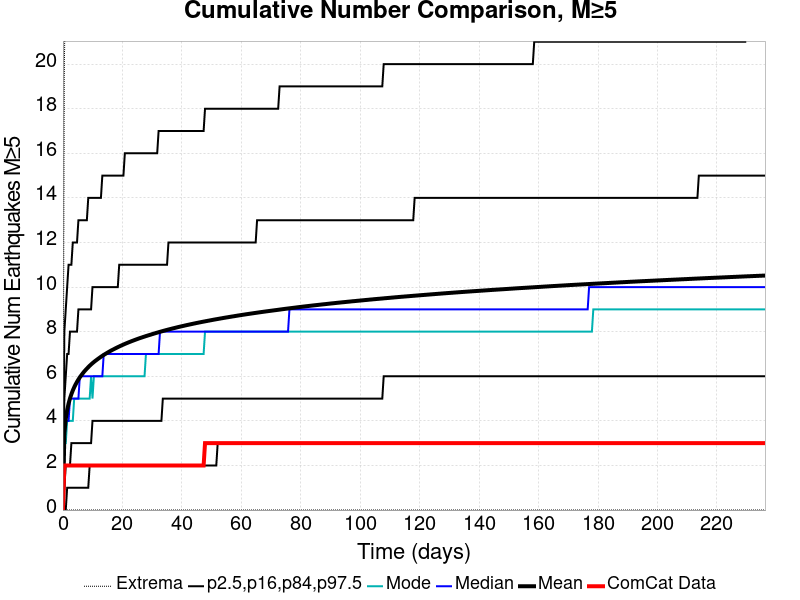

The data file committed next to this chart (first rows):
Time (days), ComCat Data, Simulation Mean, Simulation Median, Simulation Mode, Simulation Minimum, Simulation Maximum, 2.5 %-ile, 16 %-ile, 84 %-ile, 97.5 %-ile
0.0, 0.0, 0.0, 0.0, 0.0, 0.0, 0.0, 0.0, 0.0, 0.0, 0.0
0.4733, 2.0, 3.441, 3.0, 3.0, 0.0, 20.0, 0.0, 1.0, 5.0, 8.0
0.9466, 2.0, 4.085, 4.0, 3.0, 0.0, 24.0, 0.0, 2.0, 6.0, 9.0
1.42, 2.0, 4.483, 4.0, 4.0, 0.0, 31.0, 1.0, 2.0, 7.0, 10.0
1.893, 2.0, 4.773, 4.0, 4.0, 0.0, 34.0, 1.0, 2.0, 7.0, 11.0
2.366, 2.0, 5.004, 5.0, 4.0, 0.0, 36.0, 1.0, 2.0, 8.0, 11.0
2.84, 2.0, 5.196, 5.0, 4.0, 0.0, 36.0, 1.0, 3.0, 8.0, 11.0
3.313, 2.0, 5.362, 5.0, 4.0, 0.0, 36.0, 1.0, 3.0, 8.0, 12.0
3.786, 2.0, 5.506, 5.0, 5.0, 0.0, 36.0, 1.0, 3.0, 8.0, 12.0
4.26, 2.0, 5.635, 5.0, 5.0, 0.0, 36.0, 1.0, 3.0, 8.0, 12.0
4.733, 2.0, 5.75, 5.0, 5.0, 0.0, 36.0, 1.0, 3.0, 8.0, 12.0
5.206, 2.0, 5.855, 5.0, 5.0, 0.0, 38.0, 1.0, 3.0, 9.0, 13.0
5.68, 2.0, 5.951, 6.0, 5.0, 0.0, 38.0, 1.0, 3.0, 9.0, 13.0
6.153, 2.0, 6.04, 6.0, 5.0, 0.0, 40.0, 1.0, 3.0, 9.0, 13.0
6.626, 2.0, 6.123, 6.0, 5.0, 0.0, 40.0, 1.0, 3.0, 9.0, 13.0
7.099, 2.0, 6.203, 6.0, 5.0, 0.0, 41.0, 1.0, 3.0, 9.0, 13.0
7.573, 2.0, 6.275, 6.0, 5.0, 0.0, 41.0, 1.0, 3.0, 9.0, 13.0
8.046, 2.0, 6.342, 6.0, 5.0, 0.0, 41.0, 1.0, 3.0, 9.0, 13.0
8.519, 2.0, 6.409, 6.0, 5.0, 0.0, 42.0, 1.0, 3.0, 9.0, 14.0
8.993, 2.0, 6.472, 6.0, 5.0, 0.0, 42.0, 2.0, 3.0, 9.0, 14.0
9.466, 2.0, 6.531, 6.0, 6.0, 0.0, 43.0, 2.0, 3.0, 9.0, 14.0
9.939, 2.0, 6.586, 6.0, 5.0, 0.0, 43.0, 2.0, 4.0, 10.0, 14.0
10.41, 2.0, 6.639, 6.0, 6.0, 0.0, 44.0, 2.0, 4.0, 10.0, 14.0
10.89, 2.0, 6.689, 6.0, 6.0, 0.0, 44.0, 2.0, 4.0, 10.0, 14.0
11.36, 2.0, 6.737, 6.0, 6.0, 0.0, 44.0, 2.0, 4.0, 10.0, 14.0
11.83, 2.0, 6.784, 6.0, 6.0, 0.0, 44.0, 2.0, 4.0, 10.0, 14.0
12.31, 2.0, 6.829, 6.0, 6.0, 0.0, 44.0, 2.0, 4.0, 10.0, 14.0
12.78, 2.0, 6.873, 6.0, 6.0, 0.0, 44.0, 2.0, 4.0, 10.0, 14.0
13.25, 2.0, 6.916, 6.0, 6.0, 0.0, 44.0, 2.0, 4.0, 10.0, 15.0
13.73, 2.0, 6.957, 7.0, 6.0, 0.0, 44.0, 2.0, 4.0, 10.0, 15.0
14.2, 2.0, 6.996, 7.0, 6.0, 0.0, 44.0, 2.0, 4.0, 10.0, 15.0
14.67, 2.0, 7.034, 7.0, 6.0, 0.0, 44.0, 2.0, 4.0, 10.0, 15.0
15.15, 2.0, 7.072, 7.0, 6.0, 0.0, 45.0, 2.0, 4.0, 10.0, 15.0
15.62, 2.0, 7.109, 7.0, 6.0, 0.0, 45.0, 2.0, 4.0, 10.0, 15.0
16.09, 2.0, 7.144, 7.0, 6.0, 0.0, 45.0, 2.0, 4.0, 10.0, 15.0
16.57, 2.0, 7.178, 7.0, 6.0, 0.0, 45.0, 2.0, 4.0, 10.0, 15.0
17.04, 2.0, 7.209, 7.0, 6.0, 0.0, 46.0, 2.0, 4.0, 10.0, 15.0
17.51, 2.0, 7.243, 7.0, 6.0, 0.0, 46.0, 2.0, 4.0, 10.0, 15.0
17.99, 2.0, 7.275, 7.0, 6.0, 0.0, 46.0, 2.0, 4.0, 10.0, 15.0
18.46, 2.0, 7.305, 7.0, 6.0, 0.0, 47.0, 2.0, 4.0, 10.0, 15.0
18.93, 2.0, 7.336, 7.0, 6.0, 0.0, 47.0, 2.0, 4.0, 11.0, 15.0
19.41, 2.0, 7.365, 7.0, 6.0, 0.0, 48.0, 2.0, 4.0, 11.0, 15.0
19.88, 2.0, 7.394, 7.0, 6.0, 0.0, 50.0, 2.0, 4.0, 11.0, 15.0
20.35, 2.0, 7.422, 7.0, 6.0, 0.0, 50.0, 2.0, 4.0, 11.0, 15.0
20.83, 2.0, 7.45, 7.0, 6.0, 0.0, 51.0, 2.0, 4.0, 11.0, 16.0
21.3, 2.0, 7.477, 7.0, 6.0, 0.0, 51.0, 2.0, 4.0, 11.0, 16.0
21.77, 2.0, 7.503, 7.0, 6.0, 0.0, 51.0, 2.0, 4.0, 11.0, 16.0
22.25, 2.0, 7.529, 7.0, 6.0, 0.0, 51.0, 2.0, 4.0, 11.0, 16.0
22.72, 2.0, 7.554, 7.0, 6.0, 0.0, 51.0, 2.0, 4.0, 11.0, 16.0
23.19, 2.0, 7.579, 7.0, 6.0, 0.0, 51.0, 2.0, 4.0, 11.0, 16.0
23.66, 2.0, 7.603, 7.0, 6.0, 0.0, 51.0, 2.0, 4.0, 11.0, 16.0
24.14, 2.0, 7.627, 7.0, 6.0, 0.0, 51.0, 2.0, 4.0, 11.0, 16.0
24.61, 2.0, 7.65, 7.0, 6.0, 0.0, 51.0, 2.0, 4.0, 11.0, 16.0
25.08, 2.0, 7.673, 7.0, 6.0, 0.0, 51.0, 2.0, 4.0, 11.0, 16.0
25.56, 2.0, 7.696, 7.0, 6.0, 0.0, 51.0, 2.0, 4.0, 11.0, 16.0
26.03, 2.0, 7.718, 7.0, 6.0, 0.0, 51.0, 2.0, 4.0, 11.0, 16.0
26.5, 2.0, 7.739, 7.0, 6.0, 0.0, 51.0, 2.0, 4.0, 11.0, 16.0
26.98, 2.0, 7.76, 7.0, 6.0, 0.0, 51.0, 2.0, 4.0, 11.0, 16.0
27.45, 2.0, 7.781, 7.0, 6.0, 0.0, 51.0, 2.0, 4.0, 11.0, 16.0
27.92, 2.0, 7.801, 7.0, 7.0, 0.0, 51.0, 2.0, 4.0, 11.0, 16.0
... 440 more rows
